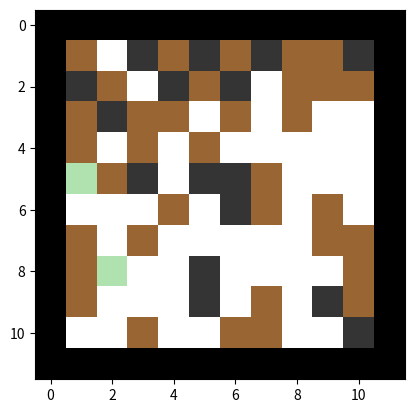

Recreate this plot in Python. (Note: this script raises an exception after producing the figure.)
# ======= #
# IMPORTS #
# ======= #
import numpy as np
import random

# For final animation
import matplotlib.pyplot as plt
from matplotlib.colors import LinearSegmentedColormap
from matplotlib.path import Path
from matplotlib.animation import ArtistAnimation


# ============ #
# ROOMS METHOD #
# ============ #
def rooms(x: int, y: int):
    """
    ## `rooms` method

    ==================================

    #### Description

    Takes as input the two dimensions of the room and creates one accordingly with random status for every cell, chosen between "Clean", "Dirty" and "Obstacle". Every cell touching other two squares that are either Clean or Dirty at directions North, West, South, or East.

    ==================================

    #### Parameters

    #### - `x`: `int`

    Room's dimension on the `x` axis.

    #### - `y`: `int`

    Room's dimension on the `y` axis.

    #### - `strings`: `list[str]`

    The list of strings that will be used to randomly assign a value to every cell of the room.
    """
    strings = ["Clean", "Clean", "Clean", "Dirty", "Dirty", "Obstacle"]
    # Create matrix of fixed size with random values chosen between the three above:
    matrix = np.random.choice(strings, size=(x, y))

    # Creating two charging stations:
    # Charge 1:
    a = random.randint(0, x - 1)
    b = random.randint(0, y - 1)
    # Charge 2:
    c = random.randint(0, x - 1)
    d = random.randint(0, y - 1)

    # Loop through the matrix and replace "Clean" or "Dirty" elements that do not have two adjacent squares of the same type with a random value chosen between "Clean" and "Dirty";
    # this is made to avoid most of infinite loops where the agent gets stuck in between obstacles:
    for i in range(x):
        for j in range(y):
            if matrix[i][j] == "Clean":
                adjacent_one = False
                adjacent_two = False
                if i > 0 and matrix[i - 1][j] == "Clean":
                    if adjacent_one == False:
                        adjacent_one = True
                    elif adjacent_two == False:
                        adjacent_two = True
                elif i < x - 1 and matrix[i + 1][j] == "Clean":
                    if adjacent_one == False:
                        adjacent_one = True
                    elif adjacent_two == False:
                        adjacent_two = True
                elif j > 0 and matrix[i][j - 1] == "Clean":
                    if adjacent_one == False:
                        adjacent_one = True
                    elif adjacent_two == False:
                        adjacent_two = True
                elif j < y - 1 and matrix[i][j + 1] == "Clean":
                    if adjacent_one == False:
                        adjacent_one = True
                    elif adjacent_two == False:
                        adjacent_two = True
                if i > 0 and matrix[i - 1][j] == "Dirty":
                    if adjacent_one == False:
                        adjacent_one = True
                    elif adjacent_two == False:
                        adjacent_two = True
                elif i < x - 1 and matrix[i + 1][j] == "Dirty":
                    if adjacent_one == False:
                        adjacent_one = True
                    elif adjacent_two == False:
                        adjacent_two = True
                elif j > 0 and matrix[i][j - 1] == "Dirty":
                    if adjacent_one == False:
                        adjacent_one = True
                    elif adjacent_two == False:
                        adjacent_two = True
                elif j < y - 1 and matrix[i][j + 1] == "Dirty":
                    if adjacent_one == False:
                        adjacent_one = True
                    elif adjacent_two == False:
                        adjacent_two = True
                if not adjacent_one or not adjacent_two:
                    matrix[i][j] = np.random.choice(["Clean", "Dirty"])
            elif matrix[i][j] == "Dirty":
                adjacent_one = False
                adjacent_two = False
                if i > 0 and matrix[i - 1][j] == "Clean":
                    if adjacent_one == False:
                        adjacent_one = True
                    elif adjacent_two == False:
                        adjacent_two = True
                elif i < x - 1 and matrix[i + 1][j] == "Clean":
                    if adjacent_one == False:
                        adjacent_one = True
                    elif adjacent_two == False:
                        adjacent_two = True
                elif j > 0 and matrix[i][j - 1] == "Clean":
                    if adjacent_one == False:
                        adjacent_one = True
                    elif adjacent_two == False:
                        adjacent_two = True
                elif j < y - 1 and matrix[i][j + 1] == "Clean":
                    if adjacent_one == False:
                        adjacent_one = True
                    elif adjacent_two == False:
                        adjacent_two = True
                if i > 0 and matrix[i - 1][j] == "Dirty":
                    if adjacent_one == False:
                        adjacent_one = True
                    elif adjacent_two == False:
                        adjacent_two = True
                elif i < x - 1 and matrix[i + 1][j] == "Dirty":
                    if adjacent_one == False:
                        adjacent_one = True
                    elif adjacent_two == False:
                        adjacent_two = True
                elif j > 0 and matrix[i][j - 1] == "Dirty":
                    if adjacent_one == False:
                        adjacent_one = True
                    elif adjacent_two == False:
                        adjacent_two = True
                elif j < y - 1 and matrix[i][j + 1] == "Dirty":
                    if adjacent_one == False:
                        adjacent_one = True
                    elif adjacent_two == False:
                        adjacent_two = True
                if not adjacent_one or not adjacent_two:
                    matrix[i][j] = np.random.choice(["Clean", "Dirty"])

    # In the end, place the charging station:
    matrix[a][b] = "Charger"
    matrix[c][d] = "Charger"
    return matrix


# ================================ #
# BIDIMENSIONAL VACUUM AGENT CLASS #
# ================================ #
class BidimensionalVacuumAgent:
    """
    ## `BidimensionalVacuumAgent` class

    ===================================================

    #### Description

    This custom agent class creates a vacuum agent that tries to create an efficient movement
    pattern to clean the whole room, avoiding obstacles. After 100 moves, the internal battery
    of the vacuum runs out and the agent stops where it is.
    """

    # =========== #
    # INIT METHOD #
    # =========== #
    def __init__(self, env: np.ndarray):
        """
        ## `__init__` method

        ===================================================

        Initialization of some variables that the agent needs to know.
        """
        self.performance = 0
        self.x = env.shape[0]
        self.y = env.shape[1]
        self.env = env
        self.previous_action = ""

    # ================== #
    # VACUUM DROP METHOD #
    # ================== #
    def vacuum_drop(self):
        """
        ## `vacuum_drop` class

        ===================================================

        #### Description

        This function chooses a valid position at random where the agent can spawn and places the
        vacuum there.
        """
        # Create a 2D array with the specified dimensions and strings:
        print(f"The room is: \n {self.env}")

        valid_positions = []

        # Create a list of valid positions that are not obstacles:
        for i in range(self.x):
            for j in range(self.y):
                if self.env[i, j] != "Obstacle" and self.env[i, j] != "Charger":
                    valid_positions.append((i, j))

        # You'll get here only if you're really unlucky (or lucky?)
        if not valid_positions:
            print(
                f"""No valid starting positions (without obstacles) available. You hit the one in {(1 / (1/3)^(self.x * self.y))} chance to get a {self.x} by {self.y} self.env composed
                at random choosing among three values composed of only one of these three elements, I'd go play some scratch cards if I were you.
                """
            )
            return []

        # Choose a random starting position for the agent from valid positions:
        self.agent_pos = random.choice(valid_positions)

    # =============== #
    # MOVEMENT METHOD #
    # =============== #
    def movement(self, battery=100):
        """
        ## `movement` method

        ===================================================

        #### Description

        This class dictates the movement pattern of the vacuum. It checks for nearby dirty cells
        and goes there to clean them, avoids obstacles and avoids loops by limiting the battery
        duration of the agent.

        """
        # Initializing battery duration (default 100 moves):
        self.battery = battery

        # Creating lists useful for the final animation:
        room_history = [self.env.copy()]
        agent_history = [self.agent_pos]

        # Checking the battery status:
        default_battery = battery

        # Loop until all cells are either Clean or Obstacle:
        while True:
            # Get the value of the current cell:
            current_cell = self.env[self.agent_pos]
            print(
                f"Vacuum is in position {self.agent_pos}; the status of the cell is {current_cell}. "
            )

            # If the cell is Dirty, clean it:
            if current_cell == "Dirty":
                self.env[self.agent_pos] = "Clean"

                # Register position for final animation:
                room_history.append(self.env.copy())
                agent_history.append(self.agent_pos)

                print(f"Cleaned cell {self.agent_pos}")

                # Register performance value:
                self.performance += 25

            # If the cell is Clean, check adjacent cells for Dirty cells:
            elif current_cell == "Clean":
                possible_moves = []
                dirty_adjacent = False

                # Checking if there are dirty cells nearby:
                if (
                    self.agent_pos[0] > 0
                    and self.env[self.agent_pos[0] - 1, self.agent_pos[1]] == "Dirty"
                ):
                    dirty_adjacent = True
                    print(
                        f"There's a Dirty square near here! It's located in {[self.agent_pos[0] - 1, self.agent_pos[1]]}! "
                    )
                    possible_moves.append([self.agent_pos[0] - 1, self.agent_pos[1]])
                if (
                    self.agent_pos[0] < self.x - 1
                    and self.env[self.agent_pos[0] + 1, self.agent_pos[1]] == "Dirty"
                ):
                    dirty_adjacent = True
                    print(
                        f"There's a Dirty square near here! It's located in {[self.agent_pos[0] + 1, self.agent_pos[1]]}! "
                    )
                    possible_moves.append([self.agent_pos[0] + 1, self.agent_pos[1]])

                if (
                    self.agent_pos[1] > 0
                    and self.env[self.agent_pos[0], self.agent_pos[1] - 1] == "Dirty"
                ):
                    dirty_adjacent = True
                    print(
                        f"There's a Dirty square near here! It's located in {[self.agent_pos[0], self.agent_pos[1] - 1]}! "
                    )
                    possible_moves.append([self.agent_pos[0], self.agent_pos[1] - 1])
                if (
                    self.agent_pos[1] < self.y - 1
                    and self.env[self.agent_pos[0], self.agent_pos[1] + 1] == "Dirty"
                ):
                    dirty_adjacent = True
                    print(
                        f"There's a Dirty square near here! It's located in {[self.agent_pos[0], self.agent_pos[1] + 1]}! "
                    )
                    possible_moves.append([self.agent_pos[0], self.agent_pos[1] + 1])

                # If there is a Dirty cell adjacent, move to it. If there's more than one, choose one at random:
                if dirty_adjacent:
                    dirty_pos = tuple(
                        possible_moves[random.randint(0, len(possible_moves) - 1)]
                    )
                    self.agent_pos = dirty_pos
                    self.env[self.agent_pos] = "Clean"
                    self.performance += 25
                    # Register current status of the environment for final animation:
                    room_history.append(self.env.copy())
                    agent_history.append(self.agent_pos)
                    self.battery -= 1
                    print(f"Moved to cell {self.agent_pos}")

                    # Register performance:
                    self.performance -= 0.5

                else:
                    # Find a random cell that is not an Obstacle and move to it:
                    possible_moves = []
                    if (
                        self.agent_pos[0] > 0
                        and self.env[self.agent_pos[0] - 1, self.agent_pos[1]]
                        != "Obstacle"
                    ):
                        possible_moves.append("North")
                    if (
                        self.agent_pos[0] < self.x - 1
                        and self.env[self.agent_pos[0] + 1, self.agent_pos[1]]
                        != "Obstacle"
                    ):
                        possible_moves.append("South")
                    if (
                        self.agent_pos[1] > 0
                        and self.env[self.agent_pos[0], self.agent_pos[1] - 1]
                        != "Obstacle"
                    ):
                        possible_moves.append("West")
                    if (
                        self.agent_pos[1] < self.y - 1
                        and self.env[self.agent_pos[0], self.agent_pos[1] + 1]
                        != "Obstacle"
                    ):
                        possible_moves.append("East")

                    if len(possible_moves) > 0:
                        action = possible_moves[
                            random.randint(0, len(possible_moves) - 1)
                        ]

                        if action == "North":
                            if self.previous_action == "South":
                                while True:
                                    action = possible_moves[
                                        random.randint(0, len(possible_moves) - 1)
                                    ]
                                    if action != self.previous_action:
                                        break
                            else:
                                self.agent_pos = (
                                    self.agent_pos[0] - 1,
                                    self.agent_pos[1],
                                )
                        elif action == "South":
                            if self.previous_action == "North":
                                while True:
                                    action = possible_moves[
                                        random.randint(0, len(possible_moves) - 1)
                                    ]
                                    if action != self.previous_action:
                                        break
                            else:
                                self.agent_pos = (
                                    self.agent_pos[0] + 1,
                                    self.agent_pos[1],
                                )
                        elif action == "West":
                            if self.previous_action == "East":
                                while True:
                                    action = possible_moves[
                                        random.randint(0, len(possible_moves) - 1)
                                    ]
                                    if action != self.previous_action:
                                        break
                            else:
                                self.agent_pos = (
                                    self.agent_pos[0],
                                    self.agent_pos[1] - 1,
                                )
                        elif action == "East":
                            if self.previous_action == "West":
                                while True:
                                    action = possible_moves[
                                        random.randint(0, len(possible_moves) - 1)
                                    ]
                                    if action != self.previous_action:
                                        break
                            else:
                                self.agent_pos = (
                                    self.agent_pos[0],
                                    self.agent_pos[1] + 1,
                                )
                        print(f"Executing action {action}...")
                        print(f"Moved to cell {self.agent_pos}")
                        self.previous_action = action
                        self.battery -= 1

                        # Registering performance:
                        self.performance -= 0.5

            # If the vacuum reaches a Charging station, the battery gets recharged:
            elif current_cell == "Charger":
                if self.battery < default_battery / 2:
                    self.battery = default_battery
                    print("The battery has been recharged. ")
                    # The recharging station gets used:
                    current_cell = "Clean"
                else:
                    print(
                        f"The vacuum passed on a Charging station, but does not need to recharge: its battery still has {self.battery} charges of {default_battery}. "
                    )
                possible_moves = []
                dirty_adjacent = False
                # Checking if there are dirty cells nearby:
                if (
                    self.agent_pos[0] > 0
                    and self.env[self.agent_pos[0] - 1, self.agent_pos[1]] == "Dirty"
                ):
                    dirty_adjacent = True
                    print(
                        f"There's a Dirty square near here! It's located in {[self.agent_pos[0] - 1, self.agent_pos[1]]}! "
                    )
                    possible_moves.append([self.agent_pos[0] - 1, self.agent_pos[1]])
                if (
                    self.agent_pos[0] < self.x - 1
                    and self.env[self.agent_pos[0] + 1, self.agent_pos[1]] == "Dirty"
                ):
                    dirty_adjacent = True
                    print(
                        f"There's a Dirty square near here! It's located in {[self.agent_pos[0] + 1, self.agent_pos[1]]}! "
                    )
                    possible_moves.append([self.agent_pos[0] + 1, self.agent_pos[1]])

                if (
                    self.agent_pos[1] > 0
                    and self.env[self.agent_pos[0], self.agent_pos[1] - 1] == "Dirty"
                ):
                    dirty_adjacent = True
                    print(
                        f"There's a Dirty square near here! It's located in {[self.agent_pos[0], self.agent_pos[1] - 1]}! "
                    )
                    possible_moves.append([self.agent_pos[0], self.agent_pos[1] - 1])
                if (
                    self.agent_pos[1] < self.y - 1
                    and self.env[self.agent_pos[0], self.agent_pos[1] + 1] == "Dirty"
                ):
                    dirty_adjacent = True
                    print(
                        f"There's a Dirty square near here! It's located in {[self.agent_pos[0], self.agent_pos[1] + 1]}! "
                    )
                    possible_moves.append([self.agent_pos[0], self.agent_pos[1] + 1])

                # If there is a Dirty cell adjacent, move to it. If there's more than one, choose one at random:
                if dirty_adjacent:
                    dirty_pos = tuple(
                        possible_moves[random.randint(0, len(possible_moves) - 1)]
                    )
                    self.env[self.agent_pos] = "Clean"
                    self.agent_pos = dirty_pos

                    # Register current status of the environment for final animation:
                    room_history.append(self.env.copy())
                    agent_history.append(self.agent_pos)
                    self.battery -= 1
                    print(f"Moved to cell {self.agent_pos}")

                    # Register performance:
                    self.performance -= 0.5

                else:
                    # Find a random cell that is not an Obstacle and move to it:
                    possible_moves = []
                    if (
                        self.agent_pos[0] > 0
                        and self.env[self.agent_pos[0] - 1, self.agent_pos[1]]
                        != "Obstacle"
                    ):
                        possible_moves.append("North")
                    if (
                        self.agent_pos[0] < self.x - 1
                        and self.env[self.agent_pos[0] + 1, self.agent_pos[1]]
                        != "Obstacle"
                    ):
                        possible_moves.append("South")
                    if (
                        self.agent_pos[1] > 0
                        and self.env[self.agent_pos[0], self.agent_pos[1] - 1]
                        != "Obstacle"
                    ):
                        possible_moves.append("West")
                    if (
                        self.agent_pos[1] < self.y - 1
                        and self.env[self.agent_pos[0], self.agent_pos[1] + 1]
                        != "Obstacle"
                    ):
                        possible_moves.append("East")

                    if len(possible_moves) > 0:
                        action = possible_moves[
                            random.randint(0, len(possible_moves) - 1)
                        ]

                        if action == "North":
                            if self.previous_action == "South":
                                while True:
                                    action = possible_moves[
                                        random.randint(0, len(possible_moves) - 1)
                                    ]
                                    if action != self.previous_action:
                                        break
                            else:
                                self.agent_pos = (
                                    self.agent_pos[0] - 1,
                                    self.agent_pos[1],
                                )
                        elif action == "South":
                            if self.previous_action == "North":
                                while True:
                                    action = possible_moves[
                                        random.randint(0, len(possible_moves) - 1)
                                    ]
                                    if action != self.previous_action:
                                        break
                            else:
                                self.agent_pos = (
                                    self.agent_pos[0] + 1,
                                    self.agent_pos[1],
                                )
                        elif action == "West":
                            if self.previous_action == "East":
                                while True:
                                    action = possible_moves[
                                        random.randint(0, len(possible_moves) - 1)
                                    ]
                                    if action != self.previous_action:
                                        break
                            else:
                                self.agent_pos = (
                                    self.agent_pos[0],
                                    self.agent_pos[1] - 1,
                                )
                        elif action == "East":
                            if self.previous_action == "West":
                                while True:
                                    action = possible_moves[
                                        random.randint(0, len(possible_moves) - 1)
                                    ]
                                    if action != self.previous_action:
                                        break
                            else:
                                self.agent_pos = (
                                    self.agent_pos[0],
                                    self.agent_pos[1] + 1,
                                )
                        print(f"Executing action {action}...")
                        print(f"Moved to cell {self.agent_pos}")
                        self.previous_action = action
                        self.battery -= 1

                        # Registering performance:
                        self.performance -= 0.5

            # Registering positions:
            room_history.append(self.env.copy())
            agent_history.append(self.agent_pos)

            # Checking battery duration. If it ran out, the agent stops:
            if self.battery < 0:
                print("Vacuum's battery ran out. ")
                break

            # If all cells are Clean or Obstacle, break out of the loop; the agent completed its job:
            if np.all(np.isin(self.env, ["Clean", "Obstacle", "Charger"])):
                print("All cells are Clean, Charging stations or Obstacles. ")
                break

        return room_history, agent_history


# ========================== #
# VISUALIZE ANIMATION METHOD #
# ========================== #
def visualize_animation(room_history, agent_history):
    """
    ## `visualize_animation` method

    ===================================================

    #### Description

    The method creates a very basic grid of the room dimension
    and color-patterns the cells. It also keeps track of the agent
    movement.

    ===================================================

    #### Parameters

    #### - `room_history`: `list`
    List of all the states of the room, in chronological order.

    #### - `agent_history`: `list`
    List of all the movements that the agent does, in chronological
    order.
    """
    fig, ax = plt.subplots()
    ims = []

    # Define the custom ColoredMap:
    colors = [
        (1.0, 1.0, 1.0),  # White - Clean cells
        (0.6, 0.4, 0.2),  # Brown - Dirty cells
        (0.2, 0.2, 0.2),  # Dark Grey - Obstacles
        (0.7, 0.9, 0.7),  # Light Green - Charging stations
        (0.0, 0.0, 0.0),  # Black - Borders
    ]
    cmap = LinearSegmentedColormap.from_list("my_cmap", colors, N=256)

    # Define the animated agent:
    vertices = [
        (0, 0),
        (0, 1),
        (1, 1),
        (1, 0),
        (0, 0),
    ]
    codes = [
        Path.MOVETO,
        Path.LINETO,
        Path.LINETO,
        Path.LINETO,
        Path.CLOSEPOLY,
    ]
    path = Path(vertices, codes)
    marker = path

    # Remove the initial empty frame, and start with the actual room state:
    room_history.pop(0)
    agent_history.pop(0)

    # Create the final animation:
    for room, agent_pos in zip(room_history, agent_history):
        # Convert the room data to numerical representation using the mapping:
        value_map = {
            "Clean": 0,
            "Dirty": 1,
            "Obstacle": 2,
            "Charger": 3,
            "CellBorder": 4,
        }
        room_numeric = np.vectorize(value_map.get)(room)

        # Create an image with the room state:
        room = np.zeros((room_numeric.shape[0] + 2, room_numeric.shape[1] + 2))
        room[1:-1, 1:-1] = room_numeric
        room[0, :] = value_map["CellBorder"]
        room[-1, :] = value_map["CellBorder"]
        room[:, 0] = value_map["CellBorder"]
        room[:, -1] = value_map["CellBorder"]
        im = ax.imshow(
            room,
            cmap=cmap,
            interpolation="none",
        )

        # Highlight the agent's position with its marker:
        dot = ax.plot([], [], marker=marker, markersize=20, color="red")[0]
        dot.set_data((agent_pos[1] + 1, agent_pos[0] + 1))

        ims.append([im, dot])

    # Final animation output creator:
    ani = ArtistAnimation(
        fig,
        ims,
        interval=150,
        blit=True,
    )
    # Add a title and labels to the subplot:
    ax.set_title(
        f"Model Based Vacuum Cleaner Agent working in a {room_numeric.shape[0]}x{room_numeric.shape[1]} room with obstacles."
    )
    ax.set_xlabel("X")
    ax.set_ylabel("Y")

    # Animation output:
    plt.show()


# =========== #
# MAIN METHOD #
# =========== #
if __name__ == "__main__":
    random_matrix = rooms(10, 10)

    vacuum = BidimensionalVacuumAgent(random_matrix)
    vacuum.vacuum_drop()
    room_history, agent_history = vacuum.movement(450)

    print(
        f"The vacuum has finished its job. Its performance score is {round(vacuum.performance, 3)}."
    )

    # Visualize the animation
    visualize_animation(room_history, agent_history)
